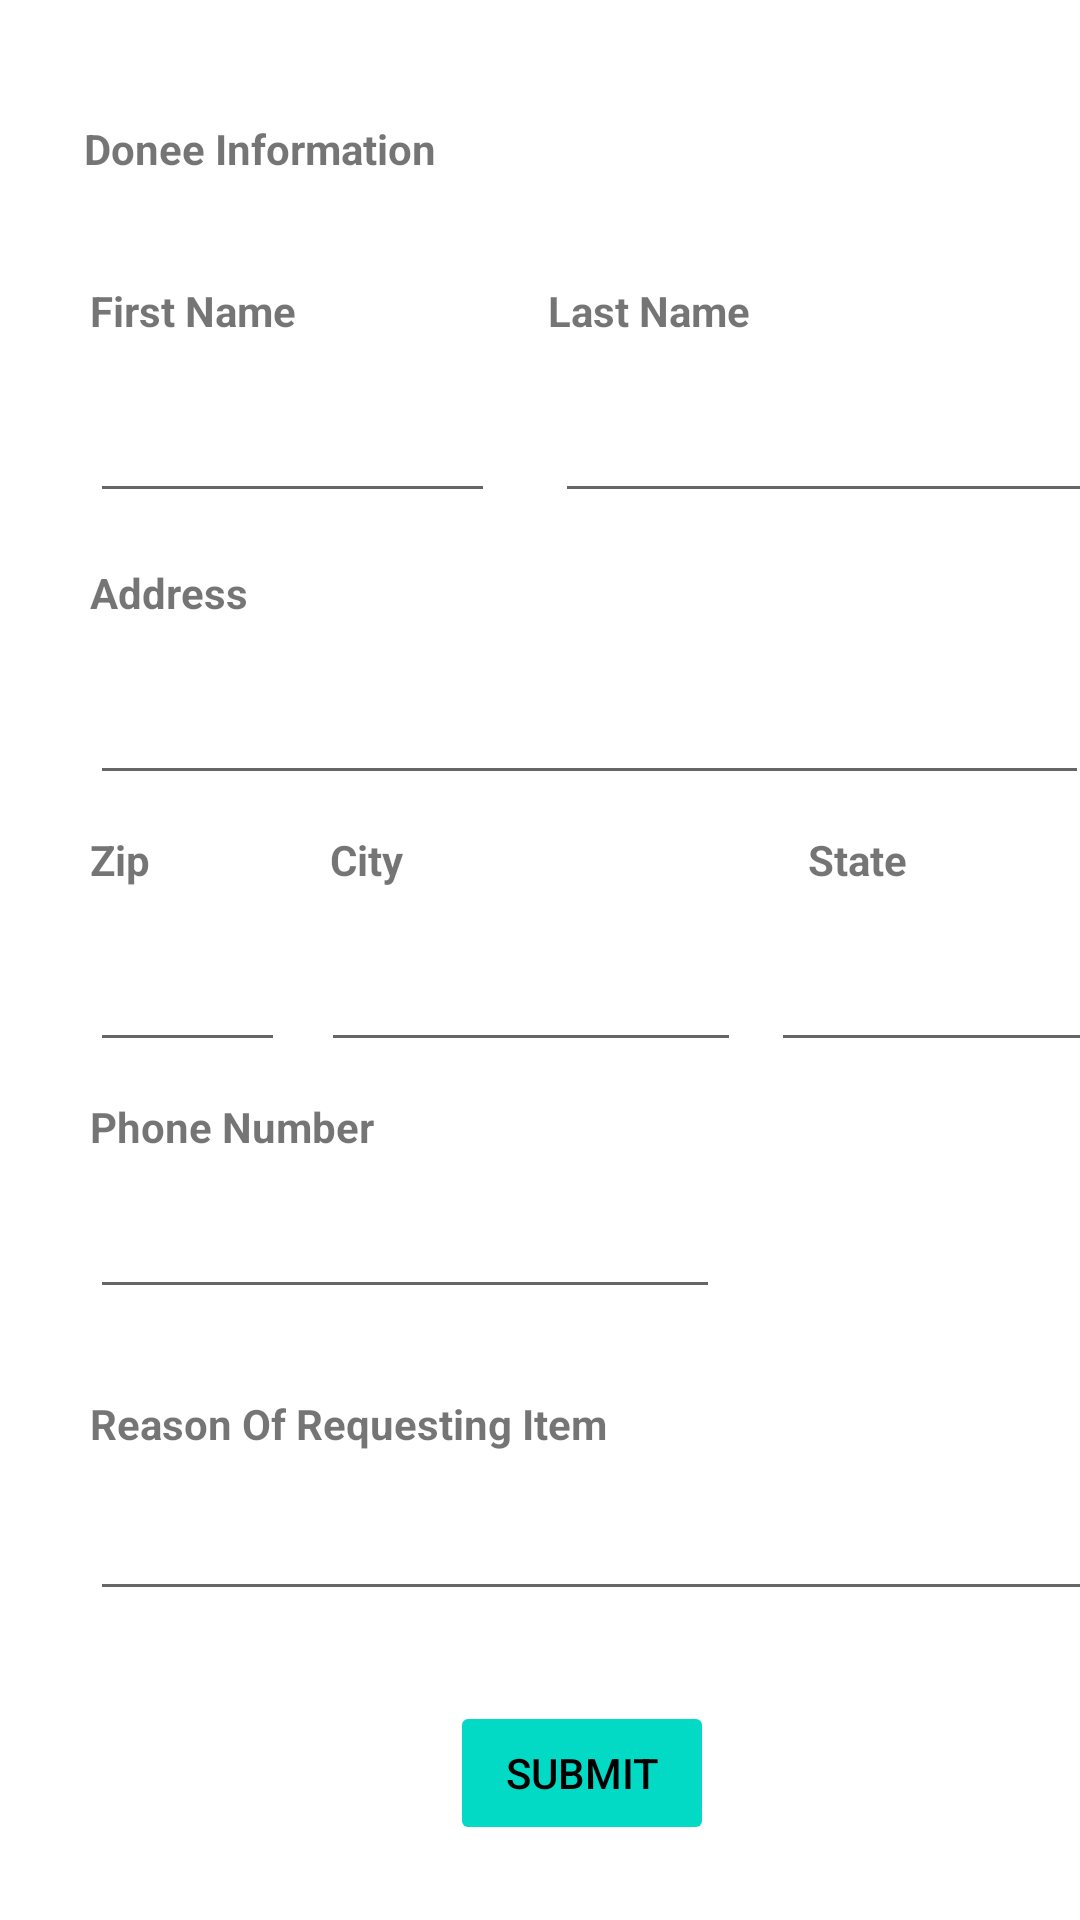

The Android layout XML behind this screen, and the referenced resources:
<!-- AndroidManifest.xml: application theme Theme.AssignmentDonee -->
<!-- res/layout/activity_addrequest.xml -->
<androidx.constraintlayout.widget.ConstraintLayout xmlns:android="http://schemas.android.com/apk/res/android"
    xmlns:app="http://schemas.android.com/apk/res-auto"
    xmlns:tools="http://schemas.android.com/tools"
    android:layout_width="match_parent"
    android:layout_height="match_parent"
    tools:context=".AddRequest">

    <TextView
        android:id="@+id/formTitle"
        android:layout_width="wrap_content"
        android:layout_height="wrap_content"
        android:layout_marginStart="28dp"
        android:layout_marginTop="40dp"
        android:text="@string/donee_information"
        android:textStyle="bold"
        app:layout_constraintStart_toStartOf="parent"
        app:layout_constraintTop_toTopOf="parent" />

    <TextView
        android:id="@+id/firstNameTxt"
        android:layout_width="wrap_content"
        android:layout_height="wrap_content"
        android:layout_marginStart="30dp"
        android:layout_marginTop="35dp"
        android:text="@string/first_name"
        android:textStyle="bold"
        app:layout_constraintStart_toStartOf="parent"
        app:layout_constraintTop_toBottomOf="@+id/formTitle" />

    <TextView
        android:id="@+id/lastNameTxt"
        android:layout_width="wrap_content"
        android:layout_height="wrap_content"
        android:layout_marginStart="84dp"
        android:layout_marginTop="35dp"
        android:text="@string/last_name"
        android:textStyle="bold"
        app:layout_constraintStart_toEndOf="@+id/firstNameTxt"
        app:layout_constraintTop_toBottomOf="@+id/formTitle" />

    <TextView
        android:id="@+id/addressTxt"
        android:layout_width="wrap_content"
        android:layout_height="wrap_content"
        android:layout_marginStart="30dp"
        android:layout_marginTop="75dp"
        android:text="@string/address"
        android:textStyle="bold"
        app:layout_constraintStart_toStartOf="parent"
        app:layout_constraintTop_toBottomOf="@+id/firstNameTxt" />

    <TextView
        android:id="@+id/zipTxt"
        android:layout_width="wrap_content"
        android:layout_height="wrap_content"
        android:layout_marginStart="30dp"
        android:layout_marginTop="70dp"
        android:text="@string/zip"
        android:textStyle="bold"
        app:layout_constraintStart_toStartOf="parent"
        app:layout_constraintTop_toBottomOf="@+id/addressTxt" />

    <TextView
        android:id="@+id/stateTxt"
        android:layout_width="wrap_content"
        android:layout_height="wrap_content"
        android:layout_marginStart="135dp"
        android:layout_marginTop="70dp"
        android:text="@string/state"
        android:textStyle="bold"
        app:layout_constraintStart_toEndOf="@+id/cityTxt"
        app:layout_constraintTop_toBottomOf="@+id/addressTxt" />

    <TextView
        android:id="@+id/phoneNoTxt"
        android:layout_width="wrap_content"
        android:layout_height="wrap_content"
        android:layout_marginStart="30dp"
        android:layout_marginTop="70dp"
        android:text="@string/phone_number"
        android:textStyle="bold"
        app:layout_constraintStart_toStartOf="parent"
        app:layout_constraintTop_toBottomOf="@+id/zipTxt" />

    <TextView
        android:id="@+id/reasonTxt"
        android:layout_width="wrap_content"
        android:layout_height="wrap_content"
        android:layout_marginStart="30dp"
        android:layout_marginTop="80dp"
        android:text="@string/reason_of_requesting_item"
        android:textStyle="bold"
        app:layout_constraintStart_toStartOf="parent"
        app:layout_constraintTop_toBottomOf="@+id/phoneNoTxt" />

    <EditText
        android:id="@+id/editTextFirstName"
        android:layout_width="135dp"
        android:layout_height="48dp"
        android:layout_marginStart="30dp"
        android:layout_marginTop="10dp"
        android:ems="10"
        android:inputType="textPersonName"
        android:textColorHint="#686666"
        app:layout_constraintStart_toStartOf="parent"
        app:layout_constraintTop_toBottomOf="@+id/firstNameTxt" />

    <EditText
        android:id="@+id/editTextLastName"
        android:layout_width="184dp"
        android:layout_height="48dp"
        android:layout_marginStart="20dp"
        android:layout_marginTop="10dp"
        android:ems="10"
        android:inputType="textPersonName"
        android:textColorHint="#686666"
        app:layout_constraintStart_toEndOf="@+id/editTextFirstName"
        app:layout_constraintTop_toBottomOf="@+id/lastNameTxt" />

    <EditText
        android:id="@+id/editTextAddress"
        android:layout_width="333dp"
        android:layout_height="48dp"
        android:layout_marginStart="30dp"
        android:layout_marginTop="10dp"
        android:ems="10"
        android:inputType="textPersonName"
        android:textColorHint="#686666"
        app:layout_constraintStart_toStartOf="parent"
        app:layout_constraintTop_toBottomOf="@+id/addressTxt" />

    <EditText
        android:id="@+id/editTextZip"
        android:layout_width="65dp"
        android:layout_height="48dp"
        android:layout_marginStart="30dp"
        android:layout_marginTop="10dp"
        android:ems="10"
        android:inputType="textPersonName"
        android:textColorHint="#686666"
        app:layout_constraintStart_toStartOf="parent"
        app:layout_constraintTop_toBottomOf="@+id/zipTxt" />

    <EditText
        android:id="@+id/editTextPhoneNumber"
        android:layout_width="wrap_content"
        android:layout_height="wrap_content"
        android:layout_marginStart="30dp"
        android:layout_marginTop="10dp"
        android:ems="10"
        android:inputType="number"
        android:textColorHint="#686666"
        app:layout_constraintStart_toStartOf="parent"
        app:layout_constraintTop_toBottomOf="@+id/phoneNoTxt" />

    <EditText
        android:id="@+id/editTextReason"
        android:layout_width="363dp"
        android:layout_height="43dp"
        android:layout_marginStart="30dp"
        android:layout_marginTop="10dp"
        android:ems="10"
        android:inputType="textPersonName"
        app:layout_constraintStart_toStartOf="parent"
        app:layout_constraintTop_toBottomOf="@+id/reasonTxt" />

    <Button
        android:id="@+id/btnAdd"
        android:layout_width="wrap_content"
        android:layout_height="wrap_content"
        android:layout_marginStart="150dp"
        android:layout_marginTop="30dp"
        android:backgroundTint="@color/teal"
        android:outlineProvider="none"
        android:text="@string/submit"
        android:textColor="@color/black"
        app:layout_constraintStart_toStartOf="parent"
        app:layout_constraintTop_toBottomOf="@+id/editTextReason" />

    <Button
        android:id="@+id/btnCancel"
        android:layout_width="wrap_content"
        android:layout_height="wrap_content"
        android:layout_marginStart="150dp"
        android:layout_marginTop="20dp"
        android:backgroundTint="@color/white"
        android:text="@string/cancel"
        android:textColor="@color/black"
        app:layout_constraintStart_toStartOf="parent"
        app:layout_constraintTop_toBottomOf="@+id/btnAdd" />

    <EditText
        android:id="@+id/editTextCity"
        android:layout_width="140dp"
        android:layout_height="48dp"
        android:layout_marginStart="12dp"
        android:layout_marginTop="10dp"
        android:ems="10"
        android:inputType="textPersonName"
        android:textColorHint="#686666"
        app:layout_constraintStart_toEndOf="@+id/editTextZip"
        app:layout_constraintTop_toBottomOf="@+id/cityTxt" />

    <TextView
        android:id="@+id/cityTxt"
        android:layout_width="wrap_content"
        android:layout_height="wrap_content"
        android:layout_marginStart="60dp"
        android:layout_marginTop="70dp"
        android:text="@string/city"
        android:textStyle="bold"
        app:layout_constraintStart_toEndOf="@+id/zipTxt"
        app:layout_constraintTop_toBottomOf="@+id/addressTxt" />

    <EditText
        android:id="@+id/editTextState"
        android:layout_width="140dp"
        android:layout_height="48dp"
        android:layout_marginStart="10dp"
        android:layout_marginTop="10dp"
        android:ems="10"
        android:inputType="textPersonName"
        app:layout_constraintStart_toEndOf="@+id/editTextCity"
        app:layout_constraintTop_toBottomOf="@+id/stateTxt" />

</androidx.constraintlayout.widget.ConstraintLayout>
<!-- resources referenced by this layout -->
<resources>
  <color name="black">#FF000000</color>
  <color name="teal">#FF03DAC5</color>
  <color name="white">#FFFFFFFF</color>
  <string name="address">Address</string>
  <string name="cancel">Cancel</string>
  <string name="city">City</string>
  <string name="donee_information">Donee Information</string>
  <string name="first_name">First Name</string>
  <string name="last_name">Last Name</string>
  <string name="phone_number">Phone Number</string>
  <string name="reason_of_requesting_item">Reason Of Requesting Item</string>
  <string name="state">State</string>
  <string name="submit">Submit</string>
  <string name="zip">Zip</string>
  <style name="Theme.AssignmentDonee" parent="Theme.MaterialComponents.DayNight.DarkActionBar">
          
          <item name="colorPrimary">@color/purple_500</item>
          <item name="colorPrimaryVariant">@color/purple_700</item>
          <item name="colorOnPrimary">@color/white</item>
          
          <item name="colorSecondary">@color/teal_200</item>
          <item name="colorSecondaryVariant">@color/teal_700</item>
          <item name="colorOnSecondary">@color/black</item>
          
          <item name="android:statusBarColor" tools:targetApi="l">?attr/colorPrimaryVariant</item>
          
      </style>
  <color name="purple_500">#FF6200EE</color>
  <color name="purple_700">#FF3700B3</color>
  <color name="teal_200">#FF03DAC5</color>
  <color name="teal_700">#FF018786</color>
</resources>
